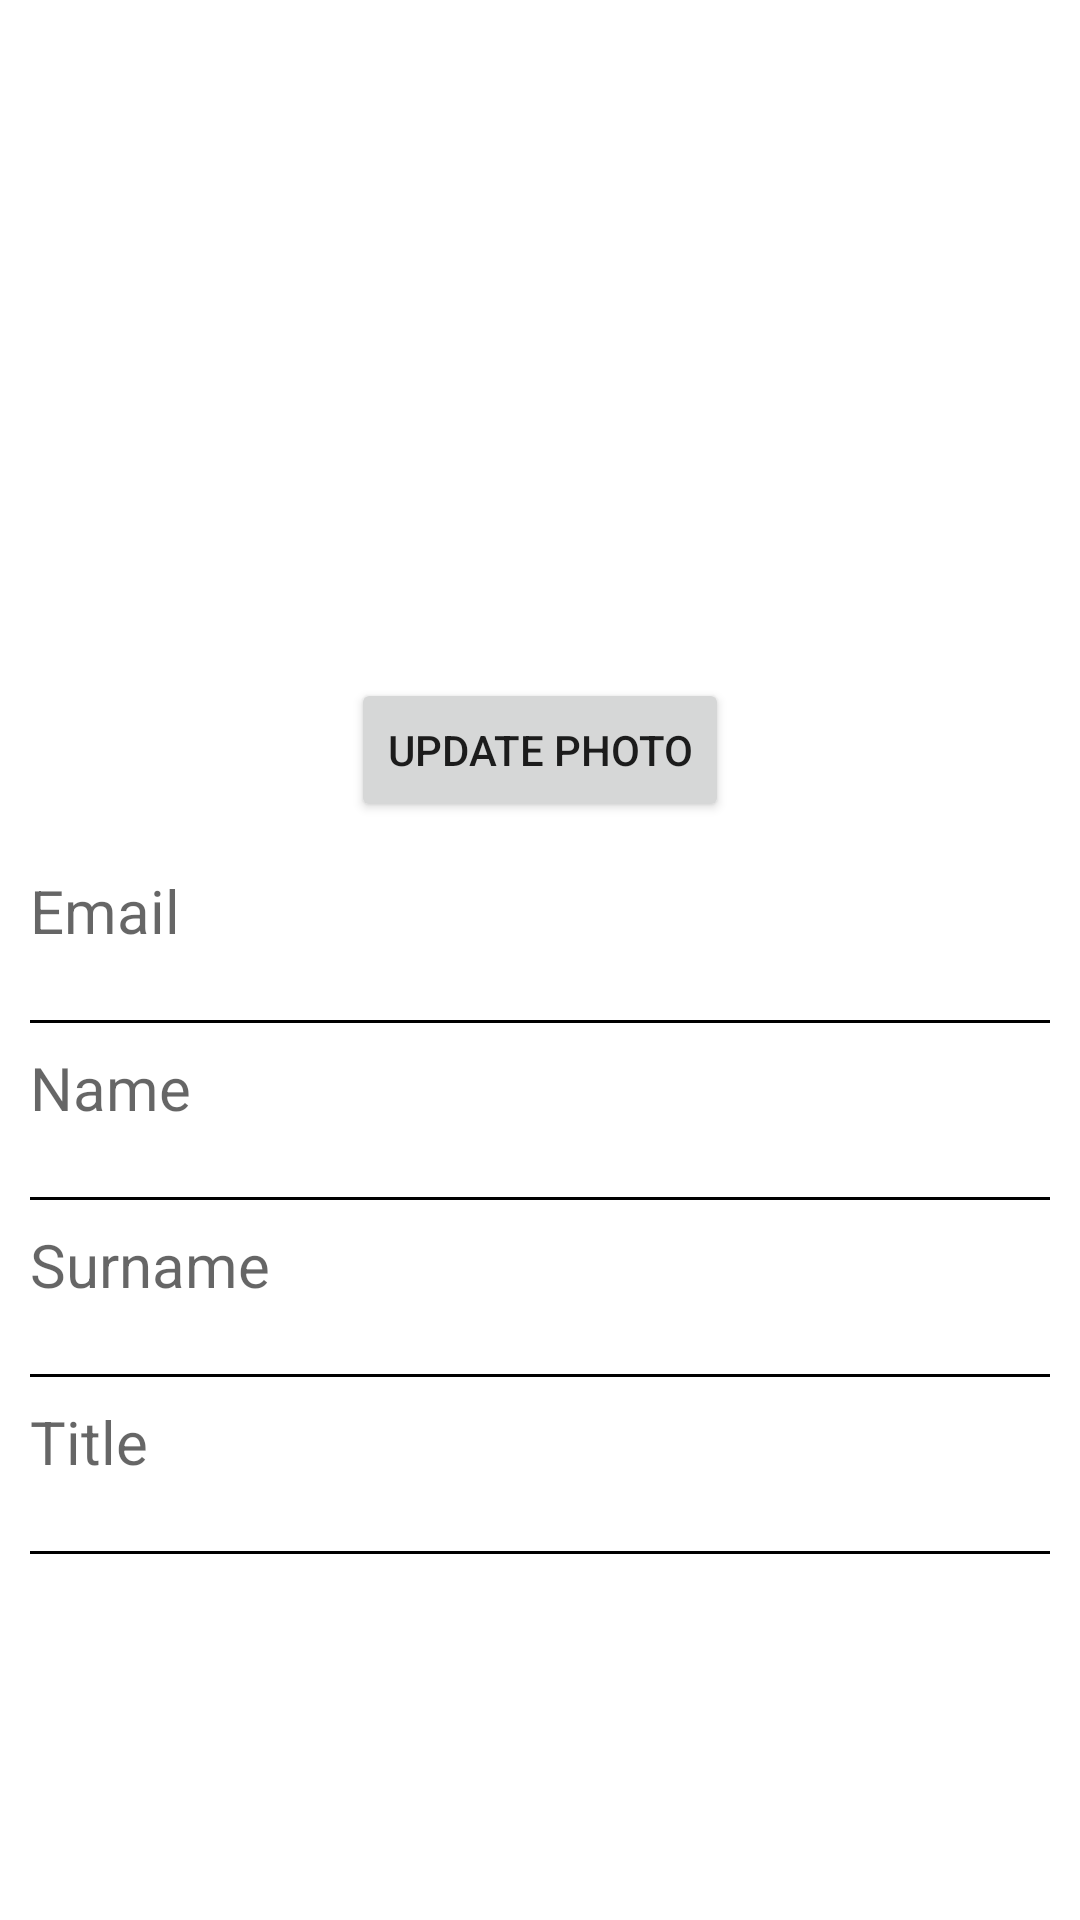

Write the Android layout XML for this screen, with the resource values it uses.
<!-- AndroidManifest.xml: application theme Theme.CityGame -->
<!-- res/layout/fragment_profile.xml -->
<?xml version="1.0" encoding="utf-8"?>
<LinearLayout xmlns:android="http://schemas.android.com/apk/res/android"
    xmlns:tools="http://schemas.android.com/tools"
    android:layout_width="match_parent"
    android:layout_height="match_parent"
    android:orientation="vertical"
    android:padding="10dp">

    <ImageView
        android:id="@+id/imageViewUserPhoto"
        android:layout_width="200dp"
        android:layout_height="200dp"
        android:src="@drawable/baseline_person_24"
        android:scaleType="centerCrop"
        />

    <Button
        android:id="@+id/button_change_photo"
        android:layout_width="wrap_content"
        android:layout_height="wrap_content"
        android:text="Update Photo"
        android:layout_gravity="center_horizontal"
        android:layout_marginTop="16dp"/>

    <TextView
        android:id="@+id/emailTextView"
        android:layout_width="wrap_content"
        android:layout_marginTop="16dp"
        android:layout_height="50dp"
        android:hint="Email"
        style="@style/TextViewStyle"
        android:textSize="20sp"/>

    <View
        android:layout_width="match_parent"
        android:layout_height="1dp"
        android:background="@color/black" />

    <TextView
        android:id="@+id/nameTextView"
        android:layout_width="wrap_content"
        android:layout_height="50dp"
        android:layout_marginTop="8dp"
        android:hint="Name"
        style="@style/TextViewStyle"
        android:textSize="20sp"/>

    <View
        android:layout_width="match_parent"
        android:layout_height="1dp"
        android:background="@color/black" />


    <TextView
        android:id="@+id/surnameTextView"
        android:layout_width="wrap_content"
        android:layout_height="50dp"
        android:layout_marginTop="8dp"
        android:hint="Surname"
        style="@style/TextViewStyle"
        android:textSize="20sp"/>

    <View
        android:layout_width="match_parent"
        android:layout_height="1dp"
        android:background="@color/black"  />

    <TextView
        android:id="@+id/titleTextView"
        android:layout_width="wrap_content"
        android:layout_height="50dp"
        android:layout_marginTop="8dp"
        android:hint="Title"
        style="@style/TextViewStyle"
        android:textSize="20sp"/>

    <View
        android:layout_width="match_parent"
        android:layout_height="1dp"
        android:background="@color/black"  />

</LinearLayout>
<!-- resources referenced by this layout -->
<resources>
  <style name="TextViewStyle">
          <item name="android:textColor">#333333</item>
          <item name="android:textSize">18sp</item>
          
      </style>
  <style name="Theme.CityGame" parent="Theme.MaterialComponents.DayNight.DarkActionBar">
          
          <item name="colorPrimary">@color/purple_500</item>
          <item name="colorPrimaryVariant">@color/purple_700</item>
          <item name="colorOnPrimary">@color/white</item>
          
          <item name="colorSecondary">@color/teal_200</item>
          <item name="colorSecondaryVariant">@color/teal_700</item>
          <item name="colorOnSecondary">@color/black</item>
          
          <item name="android:statusBarColor">?attr/colorPrimaryVariant</item>
          
      </style>
  <!-- not gathered from this repository: default colours our renderer supplied (Android Studio template values) -->
  <color name="purple_500">#FF6200EE</color>
  <color name="purple_700">#FF3700B3</color>
  <color name="teal_200">#FF03DAC5</color>
  <color name="teal_700">#FF018786</color>
  <color name="black">#FF000000</color>
  <color name="white">#FFFFFFFF</color>
</resources>
